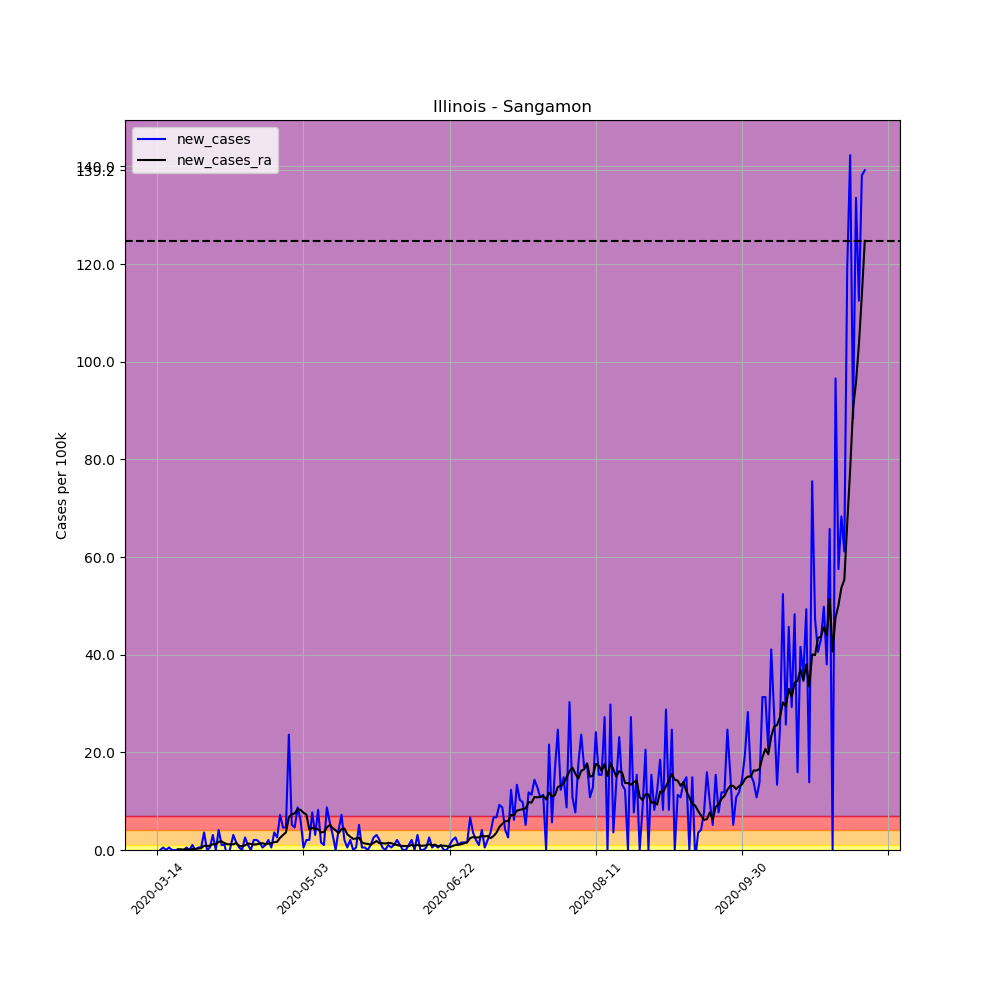

The data file committed next to this chart (first rows):
, date, county, state, fips, cases, deaths, COUNTY, STNAME, CTYNAME, POPESTIMATE2019, per_100k, per_100k_ra, new_cases, new_cases_ra
80392, 2020-03-14, Sangamon, Illinois, 17167, 2, 0, 167, Illinois, Sangamon, 194672, 1.027, , , 
80393, 2020-03-15, Sangamon, Illinois, 17167, 2, 0, 167, Illinois, Sangamon, 194672, 1.027, , 0.0, 
80394, 2020-03-16, Sangamon, Illinois, 17167, 3, 0, 167, Illinois, Sangamon, 194672, 1.541, , 0.5137, 
80395, 2020-03-17, Sangamon, Illinois, 17167, 3, 0, 167, Illinois, Sangamon, 194672, 1.541, , 0.0, 
80396, 2020-03-18, Sangamon, Illinois, 17167, 4, 0, 167, Illinois, Sangamon, 194672, 2.055, , 0.5137, 
80397, 2020-03-19, Sangamon, Illinois, 17167, 4, 1, 167, Illinois, Sangamon, 194672, 2.055, , 0.0, 
80398, 2020-03-20, Sangamon, Illinois, 17167, 4, 1, 167, Illinois, Sangamon, 194672, 2.055, 1.614, 0.0, 
80399, 2020-03-21, Sangamon, Illinois, 17167, 4, 1, 167, Illinois, Sangamon, 194672, 2.055, 1.761, 0.0, 0.1468
80400, 2020-03-22, Sangamon, Illinois, 17167, 4, 1, 167, Illinois, Sangamon, 194672, 2.055, 1.908, 0.0, 0.1468
80401, 2020-03-23, Sangamon, Illinois, 17167, 4, 1, 167, Illinois, Sangamon, 194672, 2.055, 1.981, 0.0, 0.07338
80402, 2020-03-24, Sangamon, Illinois, 17167, 5, 1, 167, Illinois, Sangamon, 194672, 2.568, 2.128, 0.5137, 0.1468
80403, 2020-03-25, Sangamon, Illinois, 17167, 5, 1, 167, Illinois, Sangamon, 194672, 2.568, 2.202, 0.0, 0.07338
80404, 2020-03-26, Sangamon, Illinois, 17167, 7, 1, 167, Illinois, Sangamon, 194672, 3.596, 2.422, 1.027, 0.2202
80405, 2020-03-27, Sangamon, Illinois, 17167, 7, 1, 167, Illinois, Sangamon, 194672, 3.596, 2.642, 0.0, 0.2202
80406, 2020-03-28, Sangamon, Illinois, 17167, 8, 1, 167, Illinois, Sangamon, 194672, 4.109, 2.935, 0.5137, 0.2935
80407, 2020-03-29, Sangamon, Illinois, 17167, 9, 1, 167, Illinois, Sangamon, 194672, 4.623, 3.302, 0.5137, 0.3669
80408, 2020-03-30, Sangamon, Illinois, 17167, 16, 2, 167, Illinois, Sangamon, 194672, 8.219, 4.183, 3.596, 0.8806
80409, 2020-03-31, Sangamon, Illinois, 17167, 16, 2, 167, Illinois, Sangamon, 194672, 8.219, 4.99, 0.0, 0.8072
80410, 2020-04-01, Sangamon, Illinois, 17167, 17, 2, 167, Illinois, Sangamon, 194672, 8.733, 5.871, 0.5137, 0.8806
80411, 2020-04-02, Sangamon, Illinois, 17167, 23, 2, 167, Illinois, Sangamon, 194672, 11.81, 7.045, 3.082, 1.174
80412, 2020-04-03, Sangamon, Illinois, 17167, 23, 2, 167, Illinois, Sangamon, 194672, 11.81, 8.219, 0.0, 1.174
80413, 2020-04-04, Sangamon, Illinois, 17167, 31, 2, 167, Illinois, Sangamon, 194672, 15.92, 9.907, 4.109, 1.688
80414, 2020-04-05, Sangamon, Illinois, 17167, 33, 2, 167, Illinois, Sangamon, 194672, 16.95, 11.67, 1.027, 1.761
80415, 2020-04-06, Sangamon, Illinois, 17167, 35, 2, 167, Illinois, Sangamon, 194672, 17.98, 13.06, 1.027, 1.394
80416, 2020-04-07, Sangamon, Illinois, 17167, 32, 2, 167, Illinois, Sangamon, 194672, 16.44, 14.24, -1.541, 1.174
80417, 2020-04-08, Sangamon, Illinois, 17167, 33, 2, 167, Illinois, Sangamon, 194672, 16.95, 15.41, 0.5137, 1.174
80418, 2020-04-09, Sangamon, Illinois, 17167, 39, 2, 167, Illinois, Sangamon, 194672, 20.03, 16.58, 3.082, 1.174
80419, 2020-04-10, Sangamon, Illinois, 17167, 42, 2, 167, Illinois, Sangamon, 194672, 21.57, 17.98, 1.541, 1.394
80420, 2020-04-11, Sangamon, Illinois, 17167, 43, 3, 167, Illinois, Sangamon, 194672, 22.09, 18.86, 0.5137, 0.8806
80421, 2020-04-12, Sangamon, Illinois, 17167, 43, 3, 167, Illinois, Sangamon, 194672, 22.09, 19.59, 0.0, 0.7338
80422, 2020-04-13, Sangamon, Illinois, 17167, 48, 3, 167, Illinois, Sangamon, 194672, 24.66, 20.55, 2.568, 0.954
80423, 2020-04-14, Sangamon, Illinois, 17167, 50, 3, 167, Illinois, Sangamon, 194672, 25.68, 21.87, 1.027, 1.321
80424, 2020-04-15, Sangamon, Illinois, 17167, 50, 3, 167, Illinois, Sangamon, 194672, 25.68, 23.12, 0.0, 1.248
80425, 2020-04-16, Sangamon, Illinois, 17167, 54, 4, 167, Illinois, Sangamon, 194672, 27.74, 24.22, 2.055, 1.101
80426, 2020-04-17, Sangamon, Illinois, 17167, 58, 4, 167, Illinois, Sangamon, 194672, 29.79, 25.39, 2.055, 1.174
80427, 2020-04-18, Sangamon, Illinois, 17167, 61, 5, 167, Illinois, Sangamon, 194672, 31.33, 26.71, 1.541, 1.321
80428, 2020-04-19, Sangamon, Illinois, 17167, 62, 5, 167, Illinois, Sangamon, 194672, 31.85, 28.11, 0.5137, 1.394
80429, 2020-04-20, Sangamon, Illinois, 17167, 64, 5, 167, Illinois, Sangamon, 194672, 32.88, 29.28, 1.027, 1.174
80430, 2020-04-21, Sangamon, Illinois, 17167, 68, 5, 167, Illinois, Sangamon, 194672, 34.93, 30.6, 2.055, 1.321
80431, 2020-04-22, Sangamon, Illinois, 17167, 69, 5, 167, Illinois, Sangamon, 194672, 35.44, 32, 0.5137, 1.394
80432, 2020-04-23, Sangamon, Illinois, 17167, 76, 5, 167, Illinois, Sangamon, 194672, 39.04, 33.61, 3.596, 1.614
80433, 2020-04-24, Sangamon, Illinois, 17167, 81, 6, 167, Illinois, Sangamon, 194672, 41.61, 35.3, 2.568, 1.688
80434, 2020-04-25, Sangamon, Illinois, 17167, 95, 6, 167, Illinois, Sangamon, 194672, 48.8, 37.79, 7.192, 2.495
80435, 2020-04-26, Sangamon, Illinois, 17167, 104, 6, 167, Illinois, Sangamon, 194672, 53.42, 40.87, 4.623, 3.082
80436, 2020-04-27, Sangamon, Illinois, 17167, 113, 8, 167, Illinois, Sangamon, 194672, 58.05, 44.47, 4.623, 3.596
80437, 2020-04-28, Sangamon, Illinois, 17167, 159, 8, 167, Illinois, Sangamon, 194672, 81.68, 51.15, 23.63, 6.678
80438, 2020-04-29, Sangamon, Illinois, 17167, 169, 9, 167, Illinois, Sangamon, 194672, 86.81, 58.49, 5.137, 7.338
80439, 2020-04-30, Sangamon, Illinois, 17167, 178, 9, 167, Illinois, Sangamon, 194672, 91.44, 65.97, 4.623, 7.485
80440, 2020-05-01, Sangamon, Illinois, 17167, 195, 12, 167, Illinois, Sangamon, 194672, 100.2, 74.34, 8.733, 8.366
80441, 2020-05-02, Sangamon, Illinois, 17167, 207, 12, 167, Illinois, Sangamon, 194672, 106.3, 82.56, 6.164, 8.219
80442, 2020-05-03, Sangamon, Illinois, 17167, 208, 13, 167, Illinois, Sangamon, 194672, 106.8, 90.19, 0.5137, 7.632
80443, 2020-05-04, Sangamon, Illinois, 17167, 212, 13, 167, Illinois, Sangamon, 194672, 108.9, 97.45, 2.055, 7.265
80444, 2020-05-05, Sangamon, Illinois, 17167, 216, 14, 167, Illinois, Sangamon, 194672, 111, 101.6, 2.055, 4.183
80445, 2020-05-06, Sangamon, Illinois, 17167, 231, 14, 167, Illinois, Sangamon, 194672, 118.7, 106.2, 7.705, 4.55
80446, 2020-05-07, Sangamon, Illinois, 17167, 237, 19, 167, Illinois, Sangamon, 194672, 121.7, 110.5, 3.082, 4.33
80447, 2020-05-08, Sangamon, Illinois, 17167, 253, 19, 167, Illinois, Sangamon, 194672, 130, 114.8, 8.219, 4.256
80448, 2020-05-09, Sangamon, Illinois, 17167, 256, 19, 167, Illinois, Sangamon, 194672, 131.5, 118.4, 1.541, 3.596
80449, 2020-05-10, Sangamon, Illinois, 17167, 258, 24, 167, Illinois, Sangamon, 194672, 132.5, 122, 1.027, 3.669
80450, 2020-05-11, Sangamon, Illinois, 17167, 275, 25, 167, Illinois, Sangamon, 194672, 141.3, 126.7, 8.733, 4.623
80451, 2020-05-12, Sangamon, Illinois, 17167, 286, 25, 167, Illinois, Sangamon, 194672, 146.9, 131.8, 5.651, 5.137
... 183 more rows
